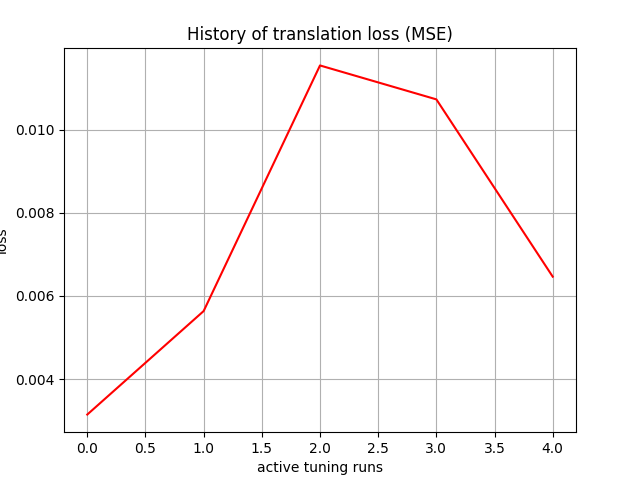

Values plotted in this chart, from the file beside it:
, 0
0, 0.003147
1, 0.005636
2, 0.01155
3, 0.01073
4, 0.006464
